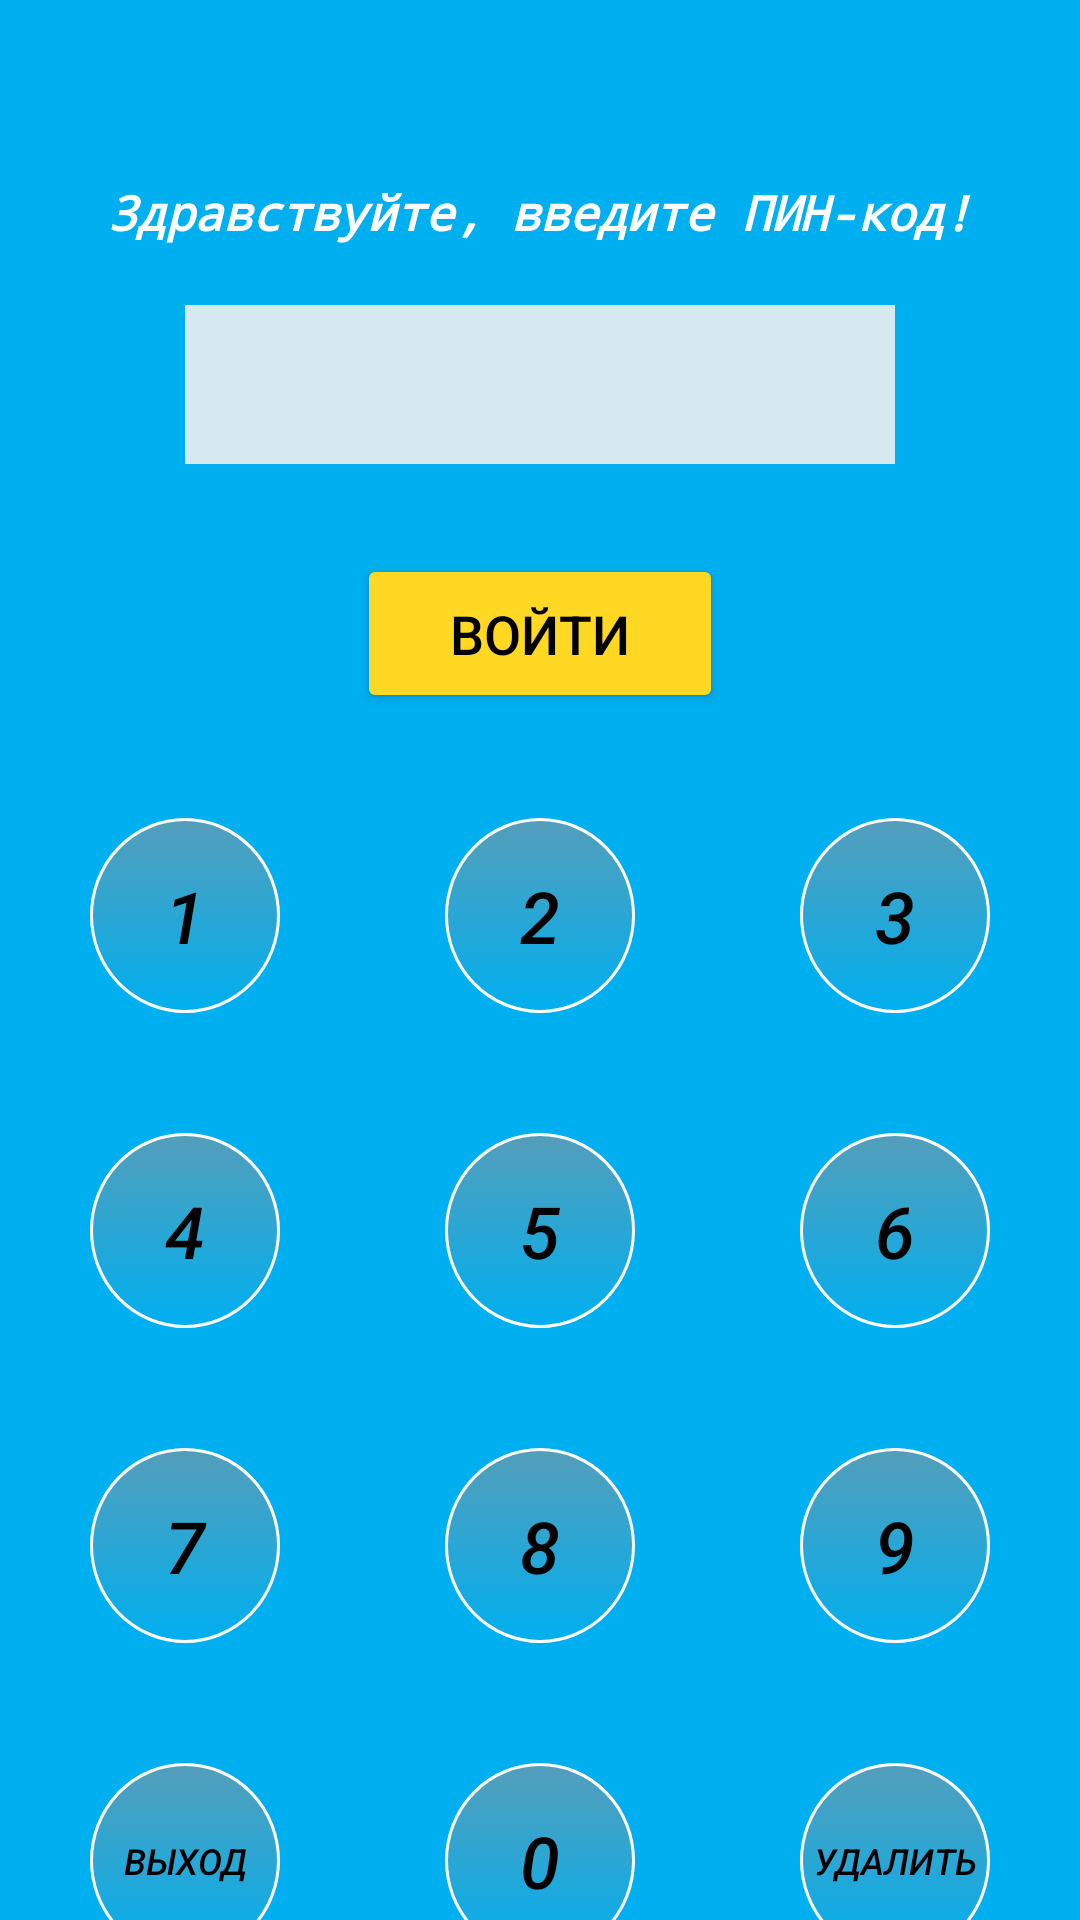

The Android layout XML behind this screen, and the referenced resources:
<!-- AndroidManifest.xml: application theme Theme.VodokanalMainActivity -->
<!-- res/layout/activity_valid.xml -->
<?xml version="1.0" encoding="utf-8"?>
<LinearLayout xmlns:android="http://schemas.android.com/apk/res/android"
    xmlns:app="http://schemas.android.com/apk/res-auto"
    xmlns:tools="http://schemas.android.com/tools"
    android:gravity="center_horizontal"
    android:layout_width="match_parent"
    android:layout_height="match_parent"
    android:background="@color/vodakanal"
    android:orientation="vertical"
    tools:context=".activities.ValidActivity">

    <TextView
        android:id="@+id/textView"
        android:layout_width="match_parent"
        android:layout_height="wrap_content"
        android:fontFamily="monospace"
        android:paddingLeft="20dp"
        android:paddingTop="60dp"
        android:paddingRight="20dp"
        android:textColor="@color/white"
        android:paddingBottom="10dp"
        android:text="Здравствуйте, введите ПИН-код!"
        android:textAlignment="center"
        android:textSize="16sp"
        android:textStyle="normal|bold|italic" />

    <EditText
        android:id="@+id/pin_code_field"
        android:layout_width="wrap_content"
        android:layout_height="53dp"
        android:layout_marginTop="10dp"
        android:background="#D6E9F1"
        android:clickable="false"
        android:ems="10"
        android:focusable="false"
        android:inputType="numberPassword"

        android:textAlignment="center"
        android:textColor="@color/black"
        android:textSize="20sp" />

    <Button
        android:id="@+id/pin_code_button"

        android:layout_width="122dp"
        android:layout_height="53dp"
        android:layout_marginTop="30dp"
        android:backgroundTint="@color/yellow"
        android:onClick="onCheckCode"
        android:text="Войти"
        android:textSize="18sp"
        android:textColor="@color/black"

        app:layout_constraintTop_toBottomOf="@+id/pin_code_field" />

    <LinearLayout

        android:layout_width="match_parent"
        android:layout_height="75dp"
        android:layout_marginTop="30dp"
        android:orientation="horizontal">

        <Button
            android:id="@+id/button3"
            android:layout_marginLeft="30dp"
            android:layout_weight="1"
            android:text="1"
            android:onClick="onTapButton"
            android:layout_width="55dp"
            android:layout_height="65dp"
            android:textAlignment="center"
            android:textColor="@color/black"
            android:background="@drawable/oval_button"
            android:textSize="24sp"
            android:layout_gravity="center"
            android:typeface="normal"
            android:textStyle="italic"
            />

        <Button
            android:id="@+id/button4"
            android:layout_marginLeft="55dp"
            android:layout_marginRight="55dp"
            android:layout_weight="1"
            android:text="2"
            android:onClick="onTapButton"
            android:layout_width="55dp"
            android:layout_height="65dp"
            android:textAlignment="center"
            android:textColor="@color/black"
            android:background="@drawable/oval_button"
            android:textSize="24sp"
            android:layout_gravity="center"
            android:typeface="normal"
            android:textStyle="italic" />

        <Button
            android:id="@+id/button5"
            android:layout_marginRight="30dp"
            android:layout_weight="1"
            android:text="3"
            android:onClick="onTapButton"
            android:layout_width="55dp"
            android:layout_height="65dp"
            android:textAlignment="center"
            android:textColor="@color/black"
            android:background="@drawable/oval_button"
            android:textSize="24sp"
            android:layout_gravity="center"
            android:typeface="normal"
            android:textStyle="italic"

/>
    </LinearLayout>

    <LinearLayout
        android:layout_width="match_parent"
        android:layout_height="75dp"
        android:layout_marginTop="30dp"
        android:orientation="horizontal">

        <Button
            android:id="@+id/button6"
            android:layout_marginLeft="30dp"
            android:layout_weight="1"
            android:text="4"
            android:onClick="onTapButton"
            android:layout_width="55dp"
            android:layout_height="65dp"
            android:textAlignment="center"
            android:textColor="@color/black"
            android:background="@drawable/oval_button"
            android:textSize="24sp"
            android:layout_gravity="center"
            android:typeface="normal"
            android:textStyle="italic" />

        <Button
            android:id="@+id/button7"
            android:layout_marginLeft="55dp"
            android:layout_marginRight="55dp"
            android:layout_weight="1"
            android:text="5"
            android:onClick="onTapButton"
            android:layout_width="55dp"
            android:layout_height="65dp"
            android:textAlignment="center"
            android:textColor="@color/black"
            android:background="@drawable/oval_button"
            android:textSize="24sp"
            android:layout_gravity="center"
            android:typeface="normal"
            android:textStyle="italic" />

        <Button
            android:id="@+id/button8"
            android:layout_marginRight="30dp"
            android:layout_weight="1"
            android:text="6"
            android:onClick="onTapButton"
            android:layout_width="55dp"
            android:layout_height="65dp"
            android:textAlignment="center"
            android:textColor="@color/black"
            android:background="@drawable/oval_button"
            android:textSize="24sp"
            android:layout_gravity="center"
            android:typeface="normal"
            android:textStyle="italic" />
    </LinearLayout>

    <LinearLayout

        android:layout_width="match_parent"
        android:layout_height="75dp"
        android:layout_marginTop="30dp"
        android:orientation="horizontal">

        <Button
            android:id="@+id/button9"
            android:layout_marginLeft="30dp"
            android:layout_weight="1"
            android:text="7"
            android:onClick="onTapButton"
            android:layout_width="55dp"
            android:layout_height="65dp"
            android:textAlignment="center"
            android:textColor="@color/black"
            android:background="@drawable/oval_button"
            android:textSize="24sp"
            android:layout_gravity="center"
            android:typeface="normal"
            android:textStyle="italic" />

        <Button
            android:id="@+id/button10"
            android:layout_marginLeft="55dp"
            android:layout_marginRight="55dp"
            android:layout_weight="1"
            android:text="8"
            android:onClick="onTapButton"
            android:layout_width="55dp"
            android:layout_height="65dp"
            android:textAlignment="center"
            android:textColor="@color/black"
            android:background="@drawable/oval_button"
            android:textSize="24sp"
            android:layout_gravity="center"
            android:typeface="normal"
            android:textStyle="italic" />

        <Button
            android:id="@+id/button11"
            android:layout_marginRight="30dp"
            android:layout_weight="1"
            android:text="9"
            android:onClick="onTapButton"
            android:layout_width="55dp"
            android:layout_height="65dp"
            android:textAlignment="center"
            android:textColor="@color/black"
            android:background="@drawable/oval_button"
            android:textSize="24sp"
            android:layout_gravity="center"
            android:typeface="normal"
            android:textStyle="italic" />
    </LinearLayout>

    <LinearLayout

        android:layout_width="match_parent"
        android:layout_height="75dp"
        android:layout_marginTop="30dp"
        android:orientation="horizontal">

        <Button
            android:id="@+id/button12"
            android:layout_marginLeft="30dp"
            android:layout_weight="1"
            android:text="Выход"
            android:onClick="onExit"
            android:layout_width="55dp"
            android:layout_height="65dp"
            android:textAlignment="center"
            android:textColor="@color/black"
            android:background="@drawable/oval_button"
            android:textSize="12sp"
            android:layout_gravity="center"
            android:typeface="normal"
            android:textStyle="italic" />

        <Button
            android:id="@+id/button13"
            android:layout_marginLeft="55dp"
            android:layout_marginRight="55dp"
            android:layout_weight="1"
            android:text="0"
            android:onClick="onTapButton"
            android:layout_width="55dp"
            android:layout_height="65dp"
            android:textAlignment="center"
            android:textColor="@color/black"
            android:background="@drawable/oval_button"
            android:textSize="24sp"
            android:layout_gravity="center"
            android:typeface="normal"
            android:textStyle="italic" />

        <Button
            android:id="@+id/button14"
            android:layout_marginRight="30dp"
            android:layout_weight="1"
            android:text="Удалить"
            android:onClick="onDel"
            android:layout_width="55dp"
            android:layout_height="65dp"
            android:textAlignment="center"
            android:textColor="@color/black"
            android:background="@drawable/oval_button"
                  android:textSize="12sp"
            android:layout_gravity="center"
            android:typeface="normal"
            android:textStyle="italic" />
    </LinearLayout>


</LinearLayout>
<!-- resources referenced by this layout -->
<resources>
  <color name="black">#FF000000</color>
  <color name="vodakanal">#00afef</color>
  <color name="white">#FFFFFFFF</color>
  <color name="yellow">#ffd823</color>
  <!-- drawable oval_button (drawable) -->
  <?xml version="1.0" encoding="utf-8"?>
  <selector
      xmlns:android="http://schemas.android.com/apk/res/android">
      <item android:state_pressed="false">
          <shape android:shape="oval">
              <gradient android:angle="90"  android:endColor="#549EBA" android:type="linear"/>
              <stroke android:width="1dp" android:color="#FFFFFF"/>
          </shape>
      </item>
      <item android:state_pressed="true">
          <shape android:shape="oval">
              <gradient android:angle="90"  android:endColor="#333" android:type="linear"/>
              <stroke android:width="1dp" android:color="#FFFFFF"/>
          </shape>
      </item>
  
  </selector>
  <style name="Theme.VodokanalMainActivity" parent="Theme.AppCompat.NoActionBar">
          
          <item name="colorPrimary">@color/light_blue</item>
          <item name="colorPrimaryVariant">@color/light_blue</item>
          <item name="colorOnPrimary">@color/white</item>
  
          
          <item name="colorSecondary">@color/teal_200</item>
          <item name="colorSecondaryVariant">@color/teal_700</item>
          <item name="colorOnSecondary">@color/black</item>
          
          <item name="android:statusBarColor" tools:targetApi="l">?attr/colorPrimaryVariant</item>
          
      </style>
  <color name="light_blue">#00afef</color>
  <color name="teal_200">#FF03DAC5</color>
  <color name="teal_700">#FF018786</color>
</resources>
